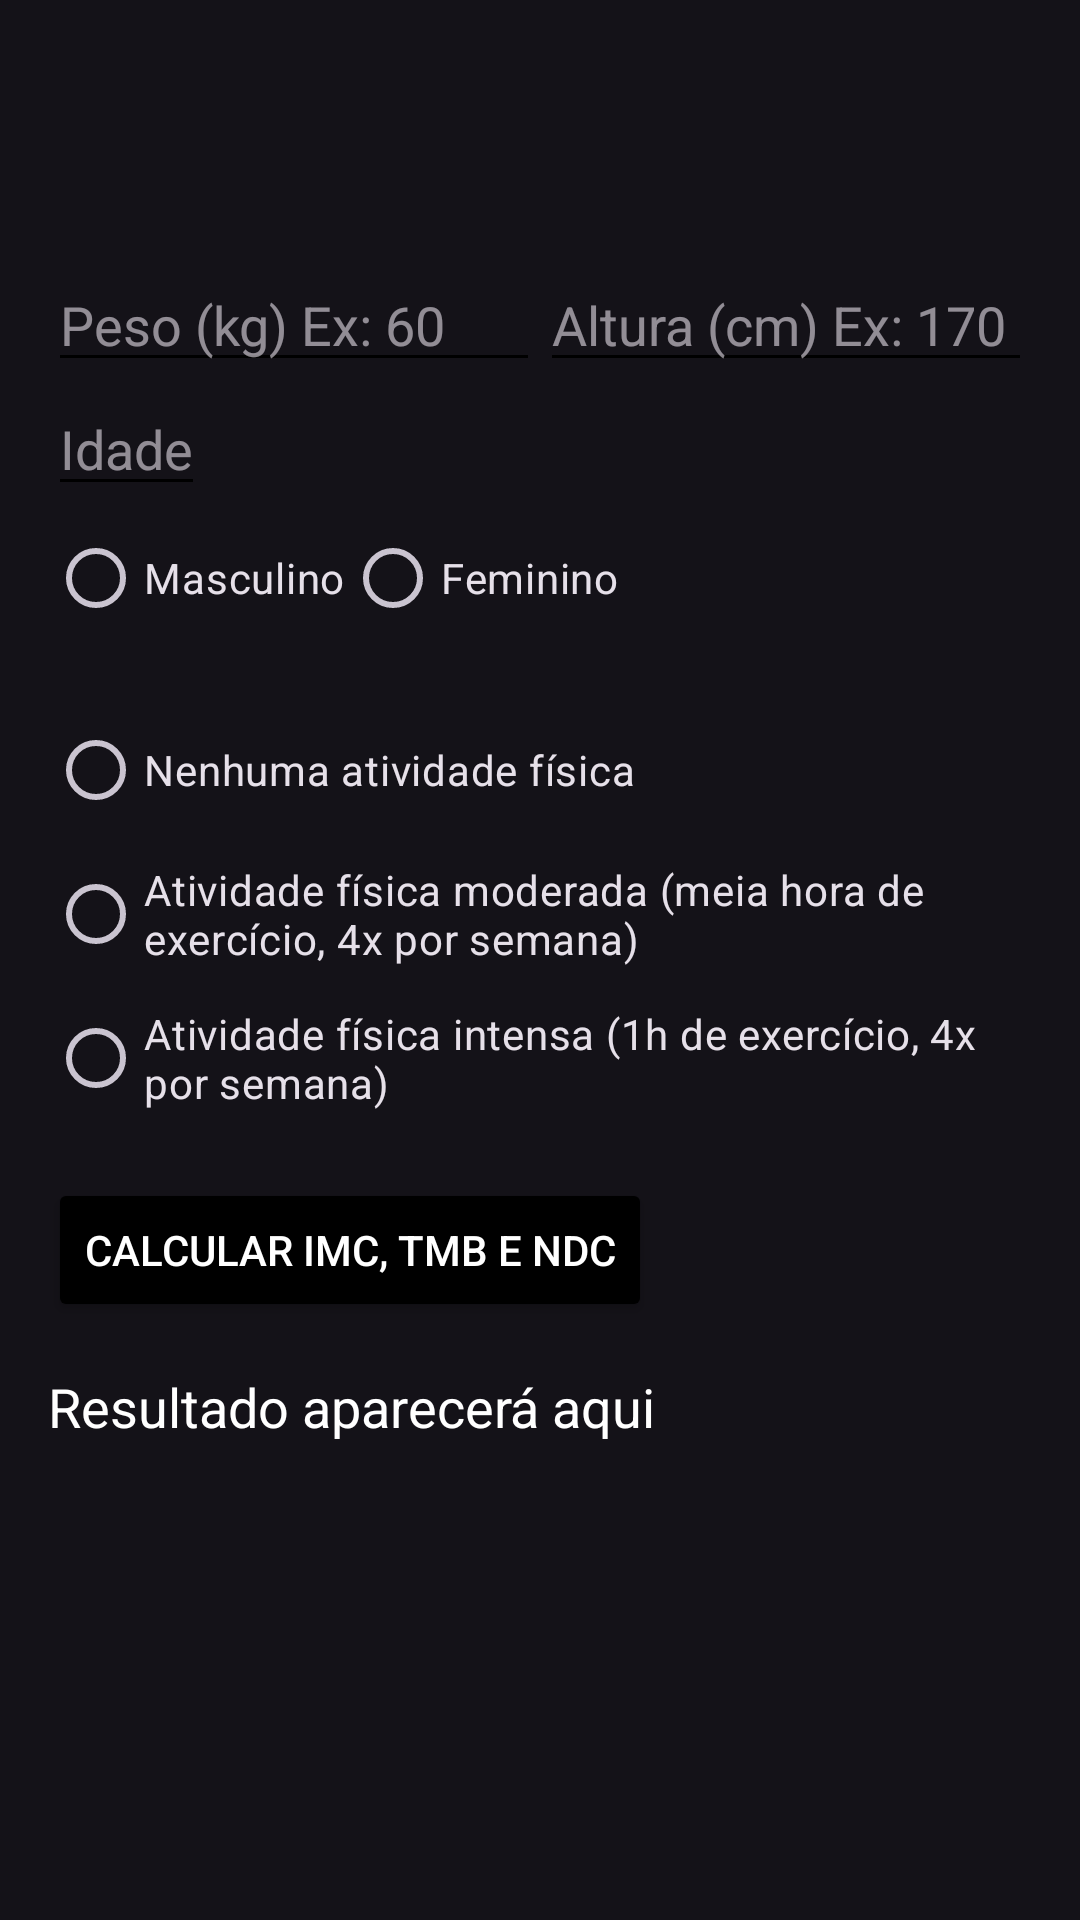

Produce the Android XML layout that renders to this screen, including the resource entries it uses.
<!-- AndroidManifest.xml: application theme Theme.Vitalusus -->
<!-- res/layout/fragment_estatisticas.xml -->
<?xml version="1.0" encoding="utf-8"?>
<androidx.core.widget.NestedScrollView xmlns:android="http://schemas.android.com/apk/res/android"
    android:layout_width="match_parent"
    android:layout_height="match_parent">

    <LinearLayout
        android:layout_width="match_parent"
        android:layout_height="wrap_content"
        android:orientation="vertical"
        android:padding="16dp">

        
        <LinearLayout
            android:layout_width="match_parent"
            android:layout_height="wrap_content"
            android:layout_marginTop="70dp"
            android:orientation="horizontal">

            <EditText
                android:id="@+id/et_peso"
                android:layout_width="0dp"
                android:layout_height="wrap_content"
                android:layout_weight="1"
                android:backgroundTint="?attr/colorPrimary"
                android:hint="Peso (kg) Ex: 60"
                android:inputType="numberDecimal"
                android:textColor="?attr/colorOnBackground" />

            <EditText
                android:id="@+id/et_altura"
                android:layout_width="0dp"
                android:layout_height="wrap_content"
                android:layout_weight="1"
                android:backgroundTint="?attr/colorPrimary"
                android:hint="Altura (cm) Ex: 170"
                android:inputType="numberDecimal"
                android:textColor="?attr/colorOnBackground" />
        </LinearLayout>

        
        <EditText
            android:id="@+id/et_idade"
            android:layout_width="wrap_content"
            android:layout_height="wrap_content"
            android:backgroundTint="?attr/colorPrimary"
            android:hint="Idade"
            android:inputType="number|numberDecimal"
            android:textColor="?attr/colorOnBackground" />

        
        <RadioGroup
            android:id="@+id/rg_genero"
            android:layout_width="wrap_content"
            android:layout_height="wrap_content"
            android:layout_marginBottom="16dp"
            android:orientation="horizontal">

            <RadioButton
                android:id="@+id/rb_masculino"
                android:layout_width="wrap_content"
                android:layout_height="wrap_content"
                android:text="Masculino"
                android:theme="@style/CustomRadioButton.Dark" />

            <RadioButton
                android:id="@+id/rb_feminino"
                android:layout_width="wrap_content"
                android:layout_height="wrap_content"
                android:text="Feminino"
                android:theme="@style/CustomRadioButton.Dark" />
        </RadioGroup>

        
        <RadioGroup
            android:id="@+id/rg_atividade_fisica"
            android:layout_width="wrap_content"
            android:layout_height="wrap_content"
            android:layout_marginBottom="16dp"
            android:orientation="vertical">

            <RadioButton
                android:id="@+id/rb_sedentario"
                android:layout_width="wrap_content"
                android:layout_height="wrap_content"
                android:text="Nenhuma atividade física"
                android:theme="@style/CustomRadioButton.Dark" />

            <RadioButton
                android:id="@+id/rb_moderado"
                android:layout_width="wrap_content"
                android:layout_height="wrap_content"
                android:text="Atividade física moderada (meia hora de exercício, 4x por semana)"
                android:theme="@style/CustomRadioButton.Dark" />

            <RadioButton
                android:id="@+id/rb_intenso"
                android:layout_width="wrap_content"
                android:layout_height="wrap_content"
                android:text="Atividade física intensa (1h de exercício, 4x por semana)"
                android:theme="@style/CustomRadioButton.Dark" />
        </RadioGroup>

        
        <Button
            android:id="@+id/btn_calcular"
            android:layout_width="wrap_content"
            android:layout_height="wrap_content"
            android:layout_marginBottom="16dp"
            android:backgroundTint="?attr/colorPrimary"
            android:text="Calcular IMC, TMB e NDC"
            android:textColor="@color/white" />

        
        <TextView
            android:id="@+id/tv_resultado"
            android:layout_width="match_parent"
            android:layout_height="252dp"
            android:text="Resultado aparecerá aqui"
            android:textSize="18sp"
            android:textColor="@color/white" />
    </LinearLayout>
</androidx.core.widget.NestedScrollView>
<!-- resources referenced by this layout -->
<resources>
  <color name="white">#FFFFFFFF</color>
  <style name="Theme.Vitalusus" parent="Base.Theme.Vitalusus" />
  <style name="Base.Theme.Vitalusus" parent="Theme.Material3.Dark.NoActionBar">
  
          
          
      <item name="colorPrimary">@color/black</item>
      <item name="colorPrimaryVariant">@color/white</item>
          <item name="android:textColorPrimary">@color/white</item>
          <item name="android:statusBarColor">@color/white</item>
      </style>
  <color name="black">#FF000000</color>
</resources>
